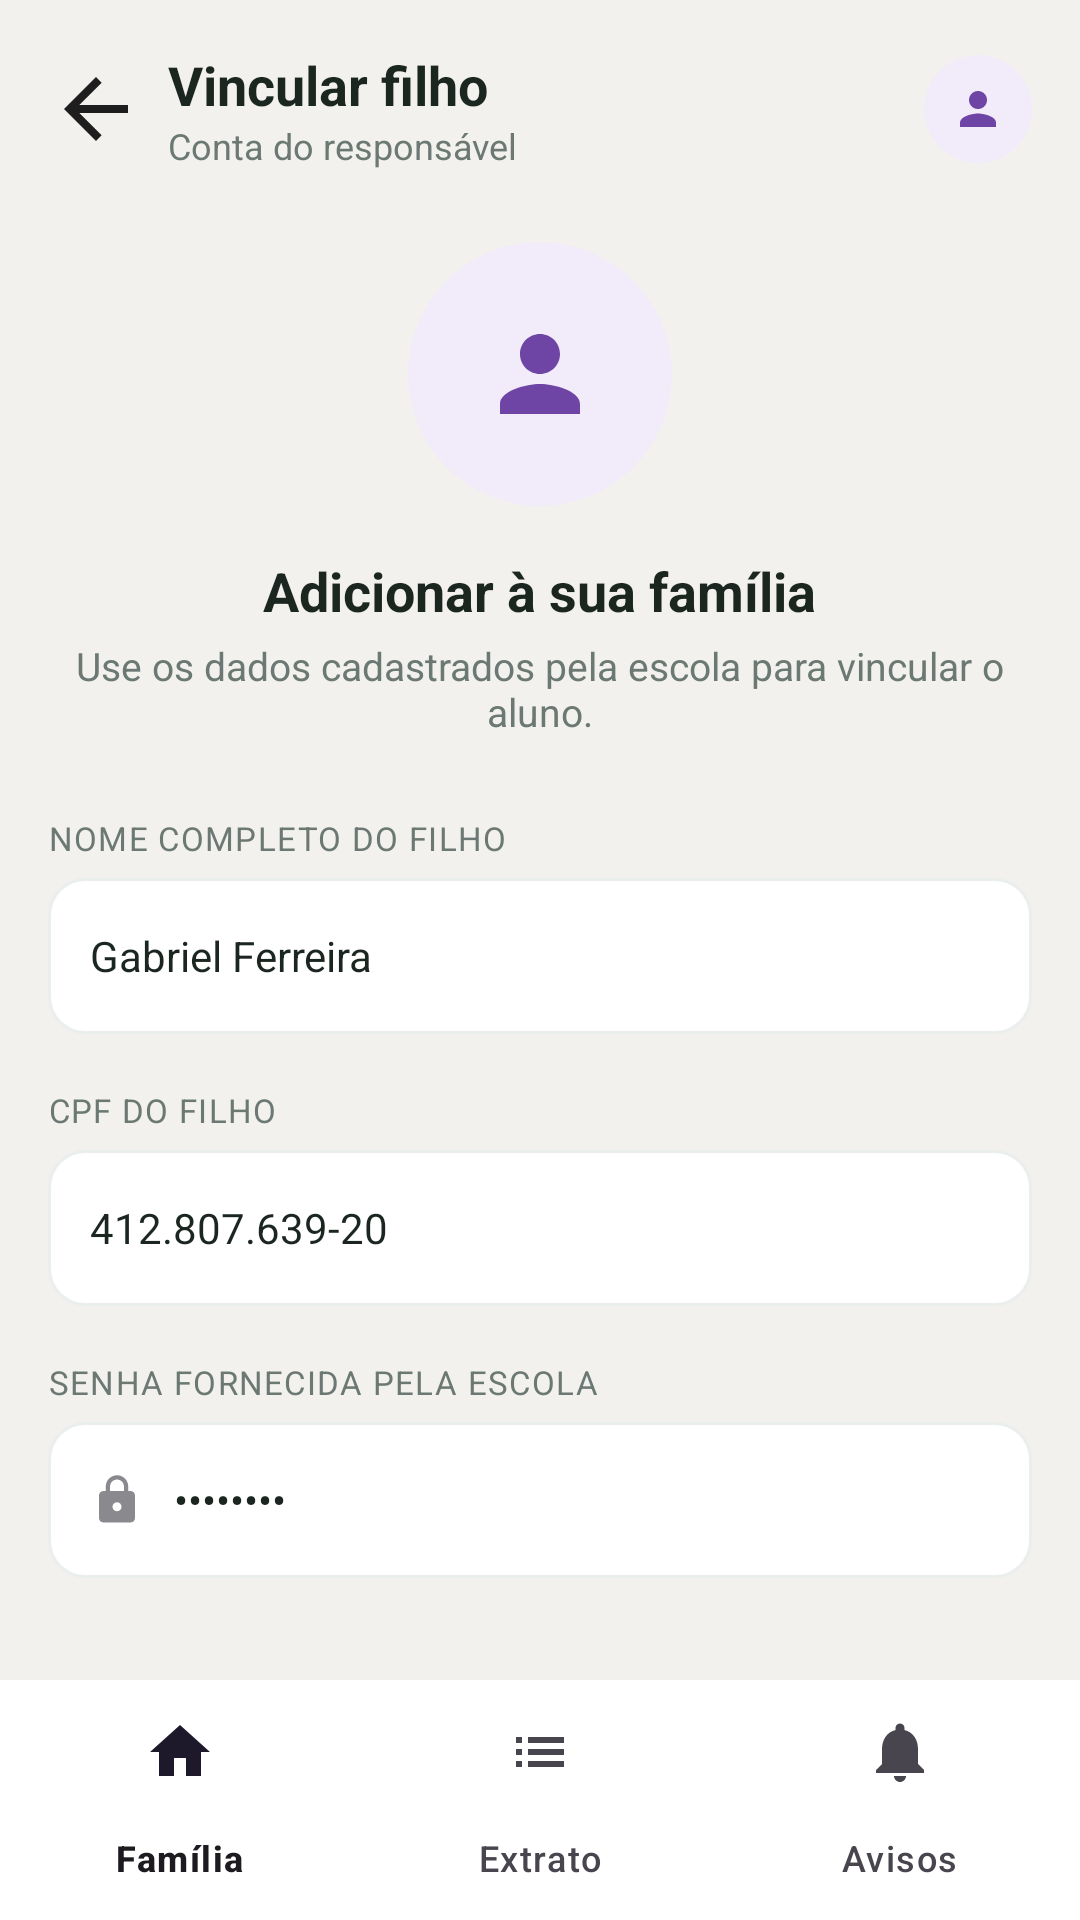

Android layout source for this screen:
<!-- AndroidManifest.xml: application theme Theme.Cantina_aplicacao -->
<!-- res/layout/activity_link_child.xml -->
<?xml version="1.0" encoding="utf-8"?>
<androidx.coordinatorlayout.widget.CoordinatorLayout xmlns:android="http://schemas.android.com/apk/res/android"
    xmlns:app="http://schemas.android.com/apk/res-auto"
    android:layout_width="match_parent"
    android:layout_height="match_parent"
    android:background="@color/background">

    <androidx.core.widget.NestedScrollView
        android:layout_width="match_parent"
        android:layout_height="match_parent"
        app:layout_behavior="@string/appbar_scrolling_view_behavior">

        <LinearLayout
            android:layout_width="match_parent"
            android:layout_height="wrap_content"
            android:orientation="vertical"
            android:paddingStart="16dp"
            android:paddingEnd="16dp"
            android:paddingTop="16dp"
            android:paddingBottom="90dp">

            
            <LinearLayout
                android:layout_width="match_parent"
                android:layout_height="wrap_content"
                android:orientation="horizontal"
                android:gravity="center_vertical">

                <ImageView
                    android:id="@+id/btnVoltar"
                    android:layout_width="32dp"
                    android:layout_height="32dp"
                    android:src="@drawable/ic_arrow_back"
                    android:clickable="true"
                    android:focusable="true"
                    android:background="?attr/selectableItemBackgroundBorderless"
                    android:contentDescription="@null" />

                <LinearLayout
                    android:layout_width="0dp"
                    android:layout_height="wrap_content"
                    android:layout_weight="1"
                    android:layout_marginStart="8dp"
                    android:orientation="vertical">

                    <TextView
                        android:layout_width="wrap_content"
                        android:layout_height="wrap_content"
                        android:text="@string/vincular_filho"
                        android:textColor="@color/text_primary"
                        android:textSize="18sp"
                        android:textStyle="bold" />

                    <TextView
                        android:layout_width="wrap_content"
                        android:layout_height="wrap_content"
                        android:text="@string/conta_do_responsavel"
                        android:textColor="@color/text_secondary"
                        android:textSize="12sp" />
                </LinearLayout>

                <FrameLayout
                    android:layout_width="36dp"
                    android:layout_height="36dp"
                    android:background="@drawable/bg_avatar_circle_purple">

                    <ImageView
                        android:layout_width="18dp"
                        android:layout_height="18dp"
                        android:layout_gravity="center"
                        android:src="@drawable/ic_person"
                        android:contentDescription="@null" />
                </FrameLayout>
            </LinearLayout>

            
            <LinearLayout
                android:layout_width="match_parent"
                android:layout_height="wrap_content"
                android:layout_marginTop="24dp"
                android:orientation="vertical"
                android:gravity="center">

                <FrameLayout
                    android:id="@+id/ivFotoPerfilFilho"
                    android:layout_width="88dp"
                    android:layout_height="88dp"
                    android:background="@drawable/bg_avatar_circle_purple">

                    <ImageView
                        android:layout_width="40dp"
                        android:layout_height="40dp"
                        android:layout_gravity="center"
                        android:src="@drawable/ic_person"
                        android:contentDescription="@null" />
                </FrameLayout>

                <TextView
                    android:layout_width="wrap_content"
                    android:layout_height="wrap_content"
                    android:layout_marginTop="16dp"
                    android:text="@string/adicionar_a_familia"
                    android:textColor="@color/text_primary"
                    android:textSize="18sp"
                    android:textStyle="bold" />

                <TextView
                    android:layout_width="wrap_content"
                    android:layout_height="wrap_content"
                    android:layout_marginTop="4dp"
                    android:gravity="center"
                    android:text="@string/adicionar_a_familia_desc"
                    android:textColor="@color/text_secondary"
                    android:textSize="13sp" />
            </LinearLayout>

            
            <TextView
                android:layout_width="wrap_content"
                android:layout_height="wrap_content"
                android:layout_marginTop="26dp"
                android:text="@string/nome_completo_filho"
                android:textColor="@color/text_secondary"
                android:textSize="11sp"
                android:letterSpacing="0.04" />

            <EditText
                android:id="@+id/etNomeFilho"
                android:layout_width="match_parent"
                android:layout_height="52dp"
                android:layout_marginTop="6dp"
                android:background="@drawable/bg_input_field"
                android:paddingStart="14dp"
                android:paddingEnd="14dp"
                android:hint="Nome completo"
                android:inputType="textPersonName"
                android:text="Gabriel Ferreira"
                android:textColor="@color/text_primary"
                android:textSize="14sp" />

            
            <TextView
                android:layout_width="wrap_content"
                android:layout_height="wrap_content"
                android:layout_marginTop="18dp"
                android:text="@string/cpf_do_filho"
                android:textColor="@color/text_secondary"
                android:textSize="11sp"
                android:letterSpacing="0.04" />

            <EditText
                android:id="@+id/etCpfFilho"
                android:layout_width="match_parent"
                android:layout_height="52dp"
                android:layout_marginTop="6dp"
                android:background="@drawable/bg_input_field"
                android:paddingStart="14dp"
                android:paddingEnd="14dp"
                android:hint="000.000.000-00"
                android:inputType="number"
                android:maxLength="14"
                android:text="412.807.639-20"
                android:textColor="@color/text_primary"
                android:textSize="14sp" />

            
            <TextView
                android:layout_width="wrap_content"
                android:layout_height="wrap_content"
                android:layout_marginTop="18dp"
                android:text="@string/senha_fornecida_escola"
                android:textColor="@color/text_secondary"
                android:textSize="11sp"
                android:letterSpacing="0.04" />

            <LinearLayout
                android:layout_width="match_parent"
                android:layout_height="52dp"
                android:layout_marginTop="6dp"
                android:orientation="horizontal"
                android:gravity="center_vertical"
                android:background="@drawable/bg_input_field"
                android:paddingStart="14dp"
                android:paddingEnd="14dp">

                <ImageView
                    android:layout_width="18dp"
                    android:layout_height="18dp"
                    android:src="@drawable/ic_lock"
                    android:contentDescription="@null" />

                <EditText
                    android:id="@+id/etSenhaEscola"
                    android:layout_width="0dp"
                    android:layout_height="match_parent"
                    android:layout_weight="1"
                    android:layout_marginStart="10dp"
                    android:background="@null"
                    android:hint="••••••••"
                    android:inputType="textPassword"
                    android:text="12345678"
                    android:textColor="@color/text_primary"
                    android:textSize="14sp" />
            </LinearLayout>

            
            <LinearLayout
                android:id="@+id/btnVincularFilho"
                android:layout_width="match_parent"
                android:layout_height="52dp"
                android:layout_marginTop="24dp"
                android:orientation="horizontal"
                android:gravity="center"
                android:background="@drawable/bg_button_primary"
                android:clickable="true"
                android:focusable="true">

                <TextView
                    android:layout_width="wrap_content"
                    android:layout_height="wrap_content"
                    android:text="@string/vincular_filho"
                    android:textColor="@color/white"
                    android:textSize="14sp"
                    android:textStyle="bold" />
            </LinearLayout>

            <TextView
                android:id="@+id/tvSolicitarSenha"
                android:layout_width="match_parent"
                android:layout_height="wrap_content"
                android:layout_marginTop="14dp"
                android:gravity="center"
                android:text="@string/nao_tem_senha"
                android:textColor="@color/text_secondary"
                android:textSize="12sp"
                android:clickable="true"
                android:focusable="true" />

        </LinearLayout>
    </androidx.core.widget.NestedScrollView>

    <com.google.android.material.bottomnavigation.BottomNavigationView
        android:id="@+id/bottomNavigationView"
        android:layout_width="match_parent"
        android:layout_height="wrap_content"
        android:layout_gravity="bottom"
        android:background="@color/white"
        app:menu="@menu/bottom_nav_menu"
        app:labelVisibilityMode="labeled" />

</androidx.coordinatorlayout.widget.CoordinatorLayout>
<!-- resources referenced by this layout -->
<resources>
  <color name="background">#F2F1EE</color>
  <color name="text_primary">#1E1E1E</color>
  <color name="text_secondary">#8A8A8E</color>
  <color name="white">#FFFFFF</color>
  <!-- drawable bg_avatar_circle_purple (drawable) -->
  <shape xmlns:android="http://schemas.android.com/apk/res/android">
      <solid android:color="@color/purple_bg_soft"/>
      <corners android:radius="100dp"/>
  </shape>
  <!-- drawable bg_input_field (drawable) -->
  <shape xmlns:android="http://schemas.android.com/apk/res/android">
      <solid android:color="@color/white"/>
      <corners android:radius="12dp"/>
      <stroke android:width="1dp" android:color="@color/divider"/>
  </shape>
  <!-- drawable ic_arrow_back (drawable) -->
  <vector xmlns:android="http://schemas.android.com/apk/res/android"
      android:width="24dp" android:height="24dp" android:viewportWidth="24" android:viewportHeight="24">
      <path android:fillColor="#1E1E1E" android:pathData="M20,11H7.83l5.59,-5.59L12,4l-8,8 8,8 1.41,-1.41L7.83,13H20V11z"/>
  </vector>
  <!-- drawable ic_lock (drawable) -->
  <vector xmlns:android="http://schemas.android.com/apk/res/android"
      android:width="20dp" android:height="20dp" android:viewportWidth="24" android:viewportHeight="24">
      <path android:fillColor="#8A8A8E" android:pathData="M18,8h-1L17,6c0,-2.76 -2.24,-5 -5,-5S7,3.24 7,6v2L6,8c-1.1,0 -2,0.9 -2,2v10c0,1.1 0.9,2 2,2h12c1.1,0 2,-0.9 2,-2L20,10c0,-1.1 -0.9,-2 -2,-2zM12,17c-1.1,0 -2,-0.9 -2,-2s0.9,-2 2,-2 2,0.9 2,2 -0.9,2 -2,2zM15.1,8L8.9,8L8.9,6c0,-1.71 1.39,-3.1 3.1,-3.1 1.71,0 3.1,1.39 3.1,3.1v2z"/>
  </vector>
  <!-- drawable ic_person (drawable) -->
  <vector xmlns:android="http://schemas.android.com/apk/res/android"
      android:width="24dp" android:height="24dp" android:viewportWidth="24" android:viewportHeight="24">
      <path android:fillColor="#6E44A5" android:pathData="M12,12c2.21,0 4,-1.79 4,-4s-1.79,-4 -4,-4 -4,1.79 -4,4 1.79,4 4,4zM12,14c-2.67,0 -8,1.34 -8,4v2h16v-2c0,-2.66 -5.33,-4 -8,-4z"/>
  </vector>
  <string name="adicionar_a_familia">Adicionar à sua família</string>
  <string name="adicionar_a_familia_desc">Use os dados cadastrados pela escola para vincular o aluno.</string>
  <string name="conta_do_responsavel">Conta do responsável</string>
  <string name="cpf_do_filho">CPF DO FILHO</string>
  <string name="nao_tem_senha">Não tem a senha? <u>Solicite à secretaria.</u></string>
  <string name="nome_completo_filho">NOME COMPLETO DO FILHO</string>
  <string name="senha_fornecida_escola">SENHA FORNECIDA PELA ESCOLA</string>
  <string name="vincular_filho">Vincular filho</string>
  <style name="Theme.Cantina_aplicacao" parent="Base.Theme.Cantina_aplicacao" />
  
      -
  <color name="purple_bg_soft">#F2ECFA</color>
  <color name="divider">#E9E8E6</color>
  <style name="Base.Theme.Cantina_aplicacao" parent="Theme.Material3.DayNight.NoActionBar">
          
          
      </style>
</resources>
